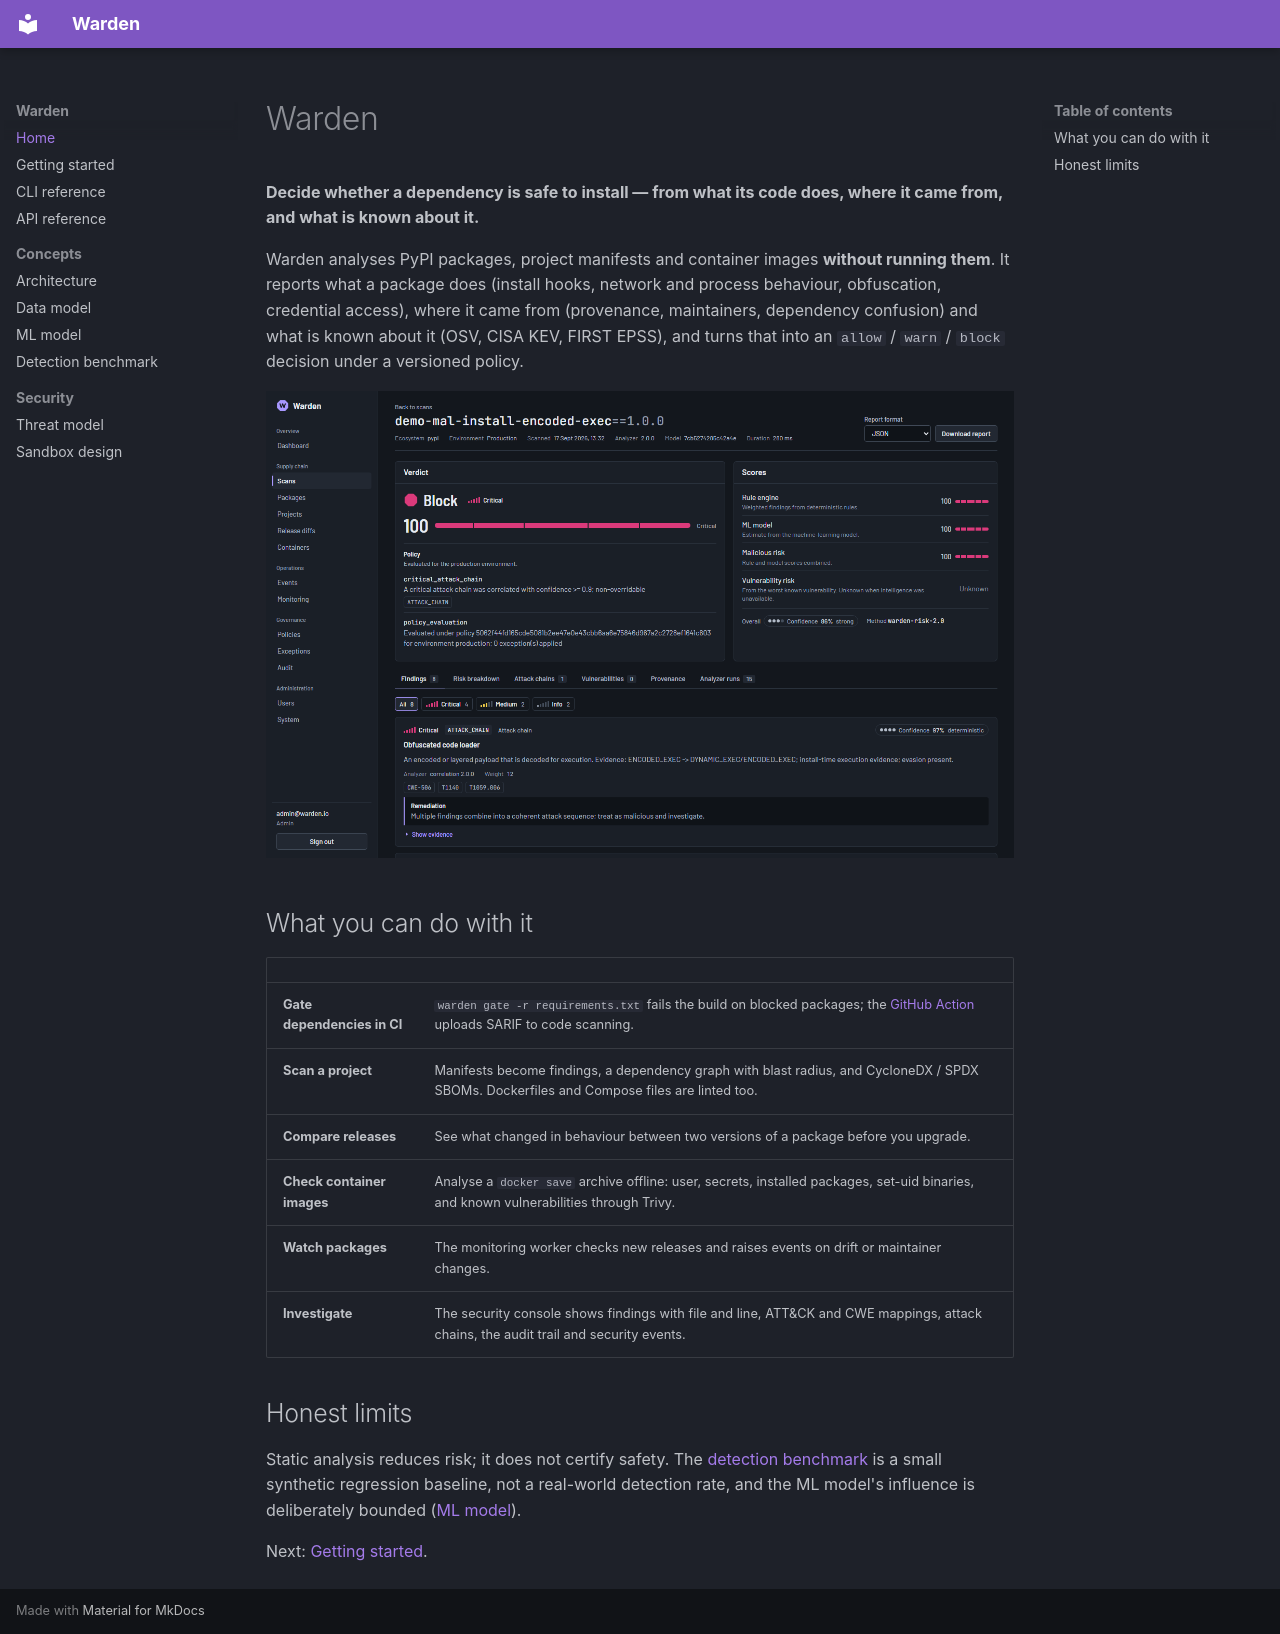

repository: rakshit-737/warden-supply-chain-firewall · page: index.html · generator: mkdocs

# Warden

**Decide whether a dependency is safe to install — from what its code does, where it came from, and
what is known about it.**

Warden analyses PyPI packages, project manifests and container images **without running them**. It
reports what a package does (install hooks, network and process behaviour, obfuscation, credential
access), where it came from (provenance, maintainers, dependency confusion) and what is known about
it (OSV, CISA KEV, FIRST EPSS), and turns that into an `allow` / `warn` / `block` decision under a
versioned policy.

![Scan detail: a blocked package with its risk scores, policy reasons and the correlated attack chain](images/scan-detail.png)

## What you can do with it

| | |
|---|---|
| **Gate dependencies in CI** | `warden gate -r requirements.txt` fails the build on blocked packages; the [GitHub Action](cli.md#github-action) uploads SARIF to code scanning. |
| **Scan a project** | Manifests become findings, a dependency graph with blast radius, and CycloneDX / SPDX SBOMs. Dockerfiles and Compose files are linted too. |
| **Compare releases** | See what changed in behaviour between two versions of a package before you upgrade. |
| **Check container images** | Analyse a `docker save` archive offline: user, secrets, installed packages, set-uid binaries, and known vulnerabilities through Trivy. |
| **Watch packages** | The monitoring worker checks new releases and raises events on drift or maintainer changes. |
| **Investigate** | The security console shows findings with file and line, ATT&CK and CWE mappings, attack chains, the audit trail and security events. |

## Honest limits

Static analysis reduces risk; it does not certify safety. The [detection benchmark](BENCHMARK.md) is
a small synthetic regression baseline, not a real-world detection rate, and the ML model's influence
is deliberately bounded ([ML model](ML_MODEL.md)).

Next: [Getting started](getting-started.md).
